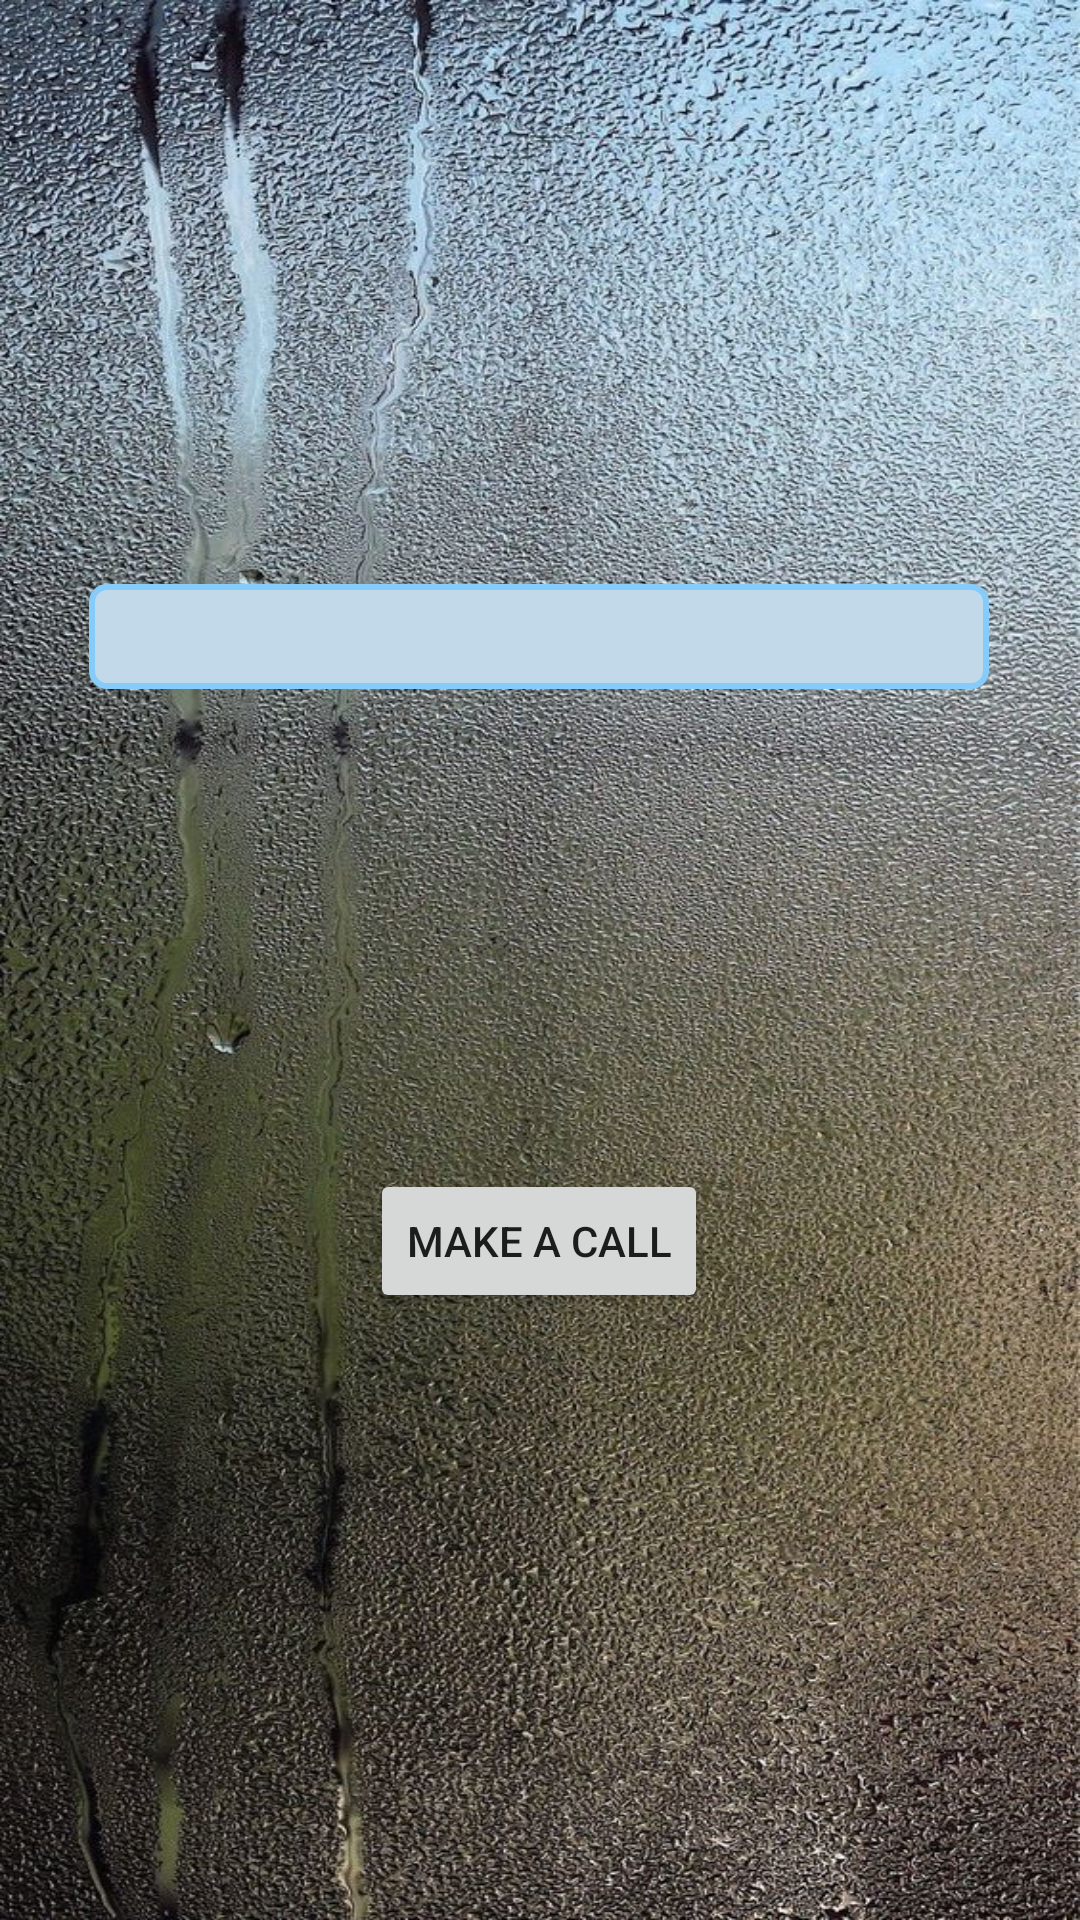

This screen was rendered from an Android layout file. Write that file and the resources it references.
<!-- AndroidManifest.xml: application theme Theme.RandomCalling -->
<!-- res/layout/activity_main.xml -->
<?xml version="1.0" encoding="utf-8"?>
<androidx.constraintlayout.widget.ConstraintLayout xmlns:android="http://schemas.android.com/apk/res/android"
    xmlns:app="http://schemas.android.com/apk/res-auto"
    xmlns:tools="http://schemas.android.com/tools"
    android:layout_width="match_parent"
    android:layout_height="match_parent"
    tools:context=".MainActivity"
    android:background="@drawable/drops">

    <Spinner
        android:id="@+id/spinner"
        android:layout_width="300dp"
        android:layout_height="35dp"
        android:layout_marginTop="280dp"
        android:layout_marginBottom="80dp"
        android:background="@drawable/custombackground"
        app:layout_constraintBottom_toTopOf="@+id/mCall"
        app:layout_constraintEnd_toEndOf="parent"
        app:layout_constraintHorizontal_bias="0.495"
        app:layout_constraintStart_toStartOf="parent"
        app:layout_constraintTop_toTopOf="parent" />

    <Button
        android:id="@+id/mCall"
        android:layout_width="wrap_content"
        android:layout_height="wrap_content"
        android:layout_marginTop="80dp"
        android:layout_marginBottom="288dp"
        android:text="Make A Call"
        app:layout_constraintBottom_toBottomOf="parent"
        app:layout_constraintEnd_toEndOf="parent"
        app:layout_constraintHorizontal_bias="0.498"
        app:layout_constraintStart_toStartOf="parent"
        app:layout_constraintTop_toBottomOf="@+id/spinner" />
</androidx.constraintlayout.widget.ConstraintLayout>
<!-- resources referenced by this layout -->
<resources>
  <!-- drawable custombackground (drawable) -->
  <?xml version="1.0" encoding="utf-8"?>
  <shape xmlns:android="http://schemas.android.com/apk/res/android" android:shape="rectangle">
      <stroke android:color="#85CCFB" android:width="2dp"></stroke>
      <corners android:radius="5dp"></corners>
      <solid android:color="#C1D9E9"></solid>
  </shape>
  <!-- drawable drops: jpg bitmap (drawable, 294842 bytes) -->
  <style name="Theme.RandomCalling" parent="Theme.AppCompat.Light">
          
          <item name="colorPrimary">@color/darkestgreen</item>
          <item name="colorPrimaryVariant">@color/darkgreen</item>
          <item name="colorOnPrimary">@color/white</item>
          
          <item name="colorSecondary">@color/teal_200</item>
          <item name="colorSecondaryVariant">@color/teal_700</item>
          <item name="colorOnSecondary">@color/black</item>
          
          <item name="android:statusBarColor" tools:targetApi="l">?attr/colorPrimaryVariant</item>
          
      </style>
  <color name="darkestgreen">#2D6915</color>
  <color name="darkgreen">#2D6915</color>
  <color name="white">#FFFFFFFF</color>
  <color name="teal_200">#FF03DAC5</color>
  <color name="teal_700">#FF018786</color>
  <color name="black">#FF000000</color>
</resources>
